5-way image classification set "Small data traing" from GitHub (GOBINATH-S05/Mudra-Detection); label vocabulary: Alapadmam, Anjali, Mushti, Sikharam, Trishulam.

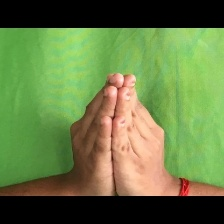
Label: Anjali

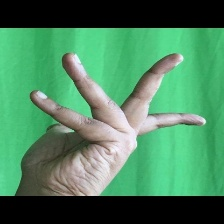
Label: Alapadmam

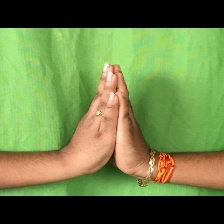
Label: Anjali

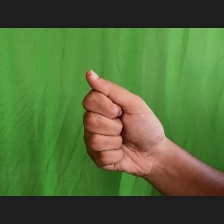
Label: Mushti

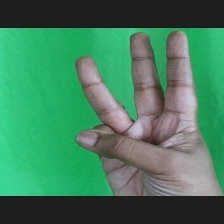
Label: Trishulam

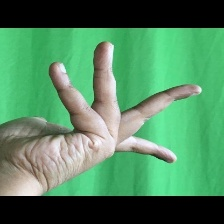
Label: Alapadmam
